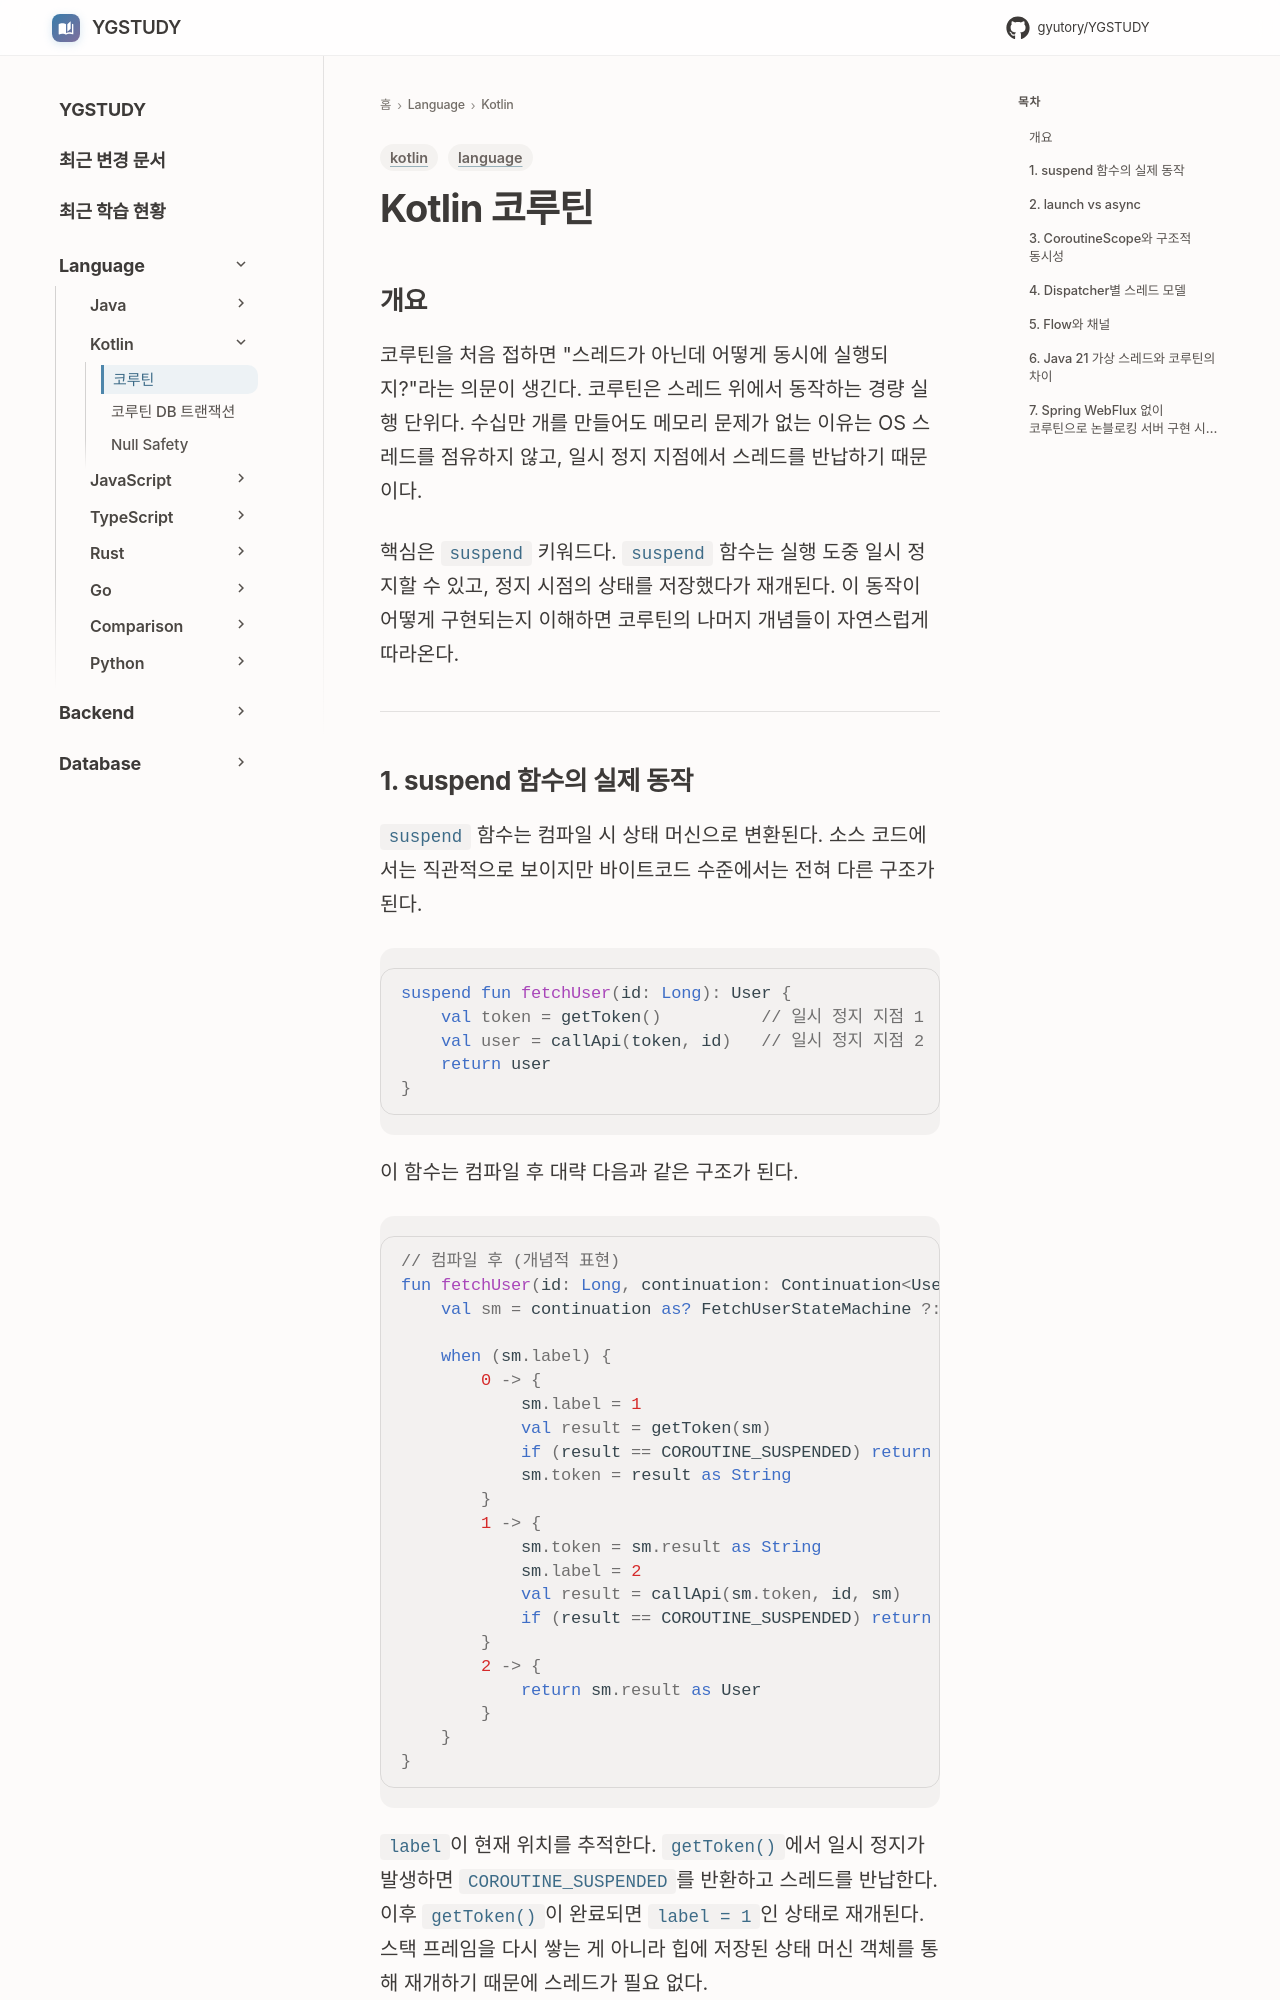

repository: GYUTORY/YGSTUDY · page: Language/Kotlin/Kotlin_Coroutines/index.html · generator: mkdocs

---
title: Kotlin 코루틴
tags: [kotlin, language]
updated: 2026-07-16
---

# Kotlin 코루틴

## 개요

코루틴을 처음 접하면 "스레드가 아닌데 어떻게 동시에 실행되지?"라는 의문이 생긴다. 코루틴은 스레드 위에서 동작하는 경량 실행 단위다. 수십만 개를 만들어도 메모리 문제가 없는 이유는 OS 스레드를 점유하지 않고, 일시 정지 지점에서 스레드를 반납하기 때문이다.

핵심은 `suspend` 키워드다. `suspend` 함수는 실행 도중 일시 정지할 수 있고, 정지 시점의 상태를 저장했다가 재개된다. 이 동작이 어떻게 구현되는지 이해하면 코루틴의 나머지 개념들이 자연스럽게 따라온다.

---
